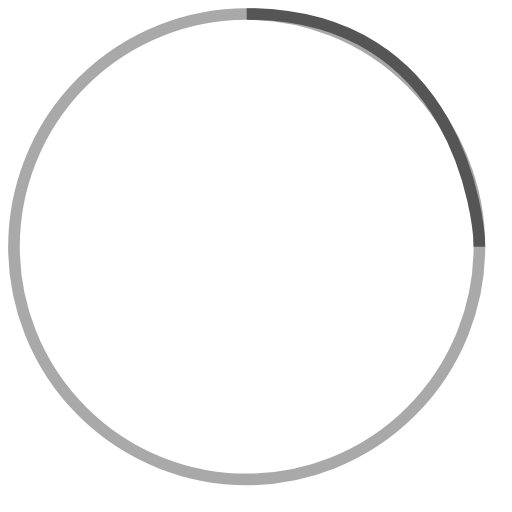
t = 0.00 s
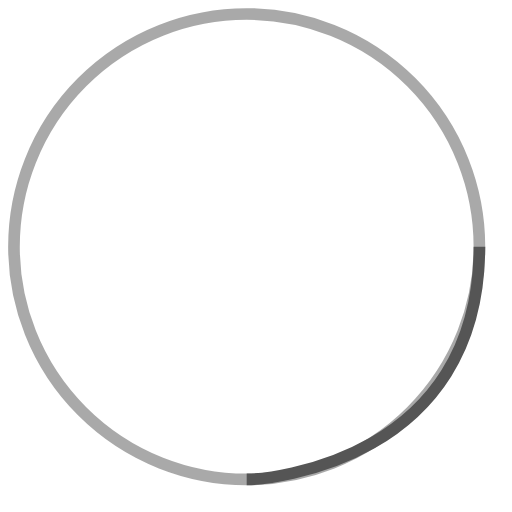
t = 0.25 s
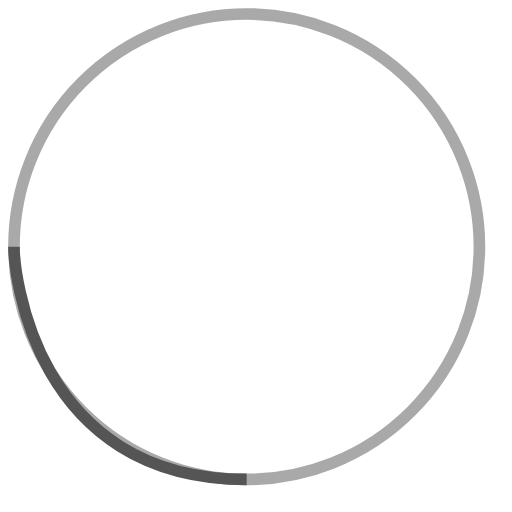
t = 0.50 s
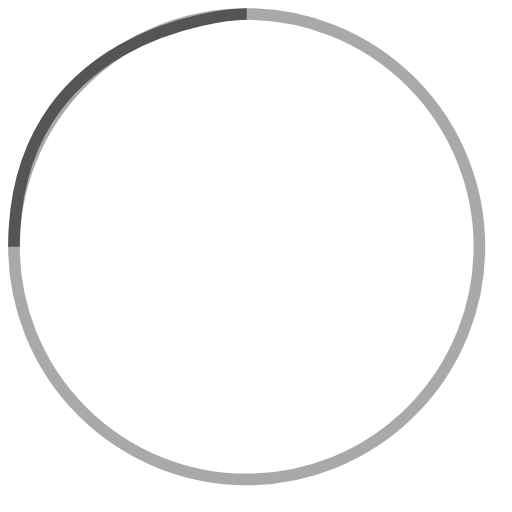
t = 0.75 s

The animated SVG that drew these frames (rendered in a browser with its animation timeline set to each time). Animation: 1 SMIL element (animateTransform=1); one cycle of 1.00 s, repeats indefinitely.

<!-- By Sam Herbert (@sherb), for everyone. More @ http://goo.gl/7AJzbL -->
<svg width="210" height="210" viewBox="-5 -5 220 220" xmlns="http://www.w3.org/2000/svg" stroke="#555">
    <g fill="none" fill-rule="evenodd">
        <g transform="translate(1 1)" stroke-width="5">
            <circle stroke-opacity="0.5" cx="100" cy="100" r="100"/>
            <path d="M200 100c0-9.94-8.06-100-100-100">
                <animateTransform
                    attributeName="transform"
                    type="rotate"
                    from="0 100 100"
                    to="360 100 100"
                    dur="1s"
                    repeatCount="indefinite"/>
            </path>
        </g>
    </g>
</svg>
